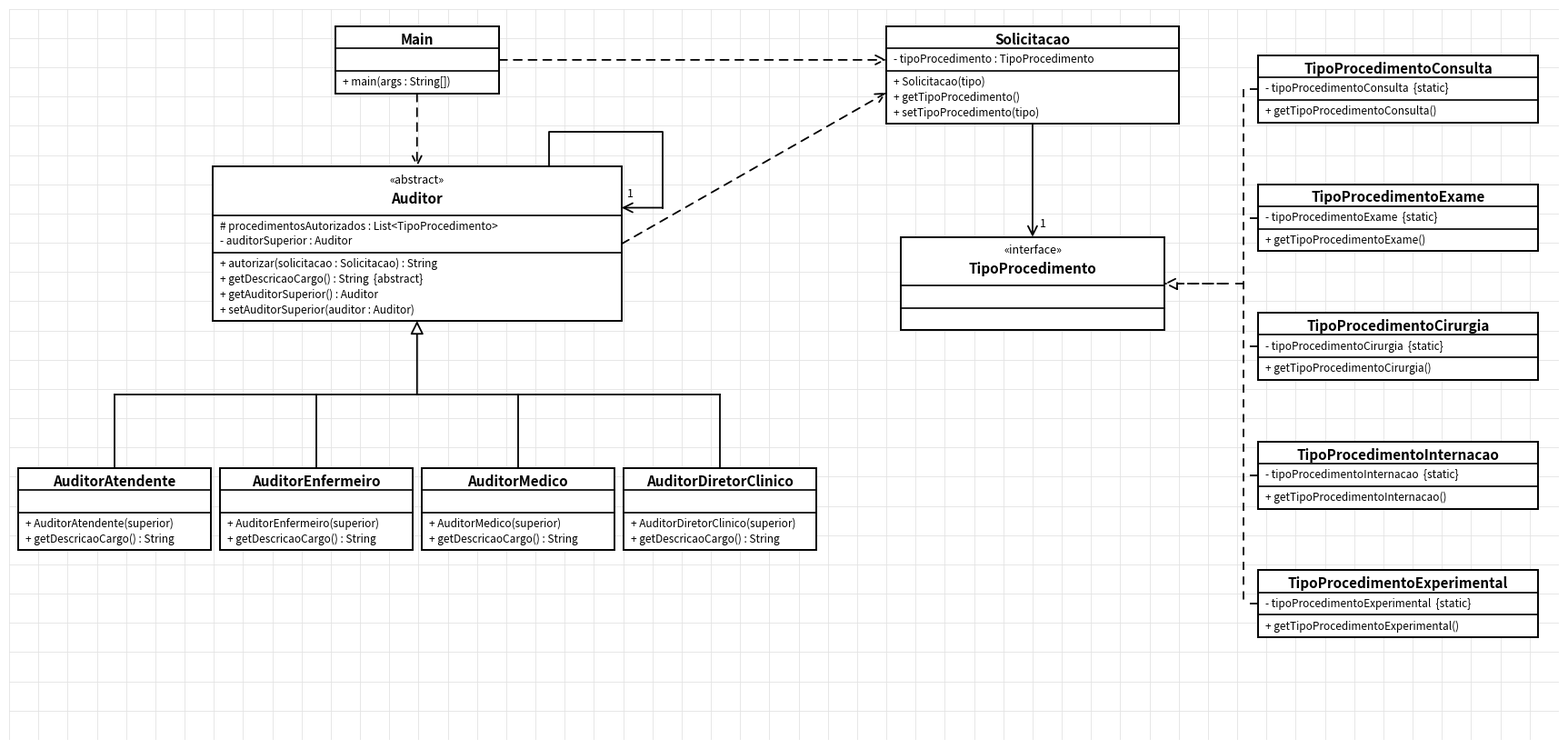

The matplotlib source for this figure:
"""Gera o diagrama UML (estilo ferramenta de desenho, fundo quadriculado)."""
import matplotlib
matplotlib.use("Agg")
import matplotlib.pyplot as plt
from matplotlib.patches import Rectangle, FancyArrowPatch

LH, PAD, NAME_H = 0.52, 0.25, 0.75
W_UN, H_UN = 53, 25

fig, ax = plt.subplots(figsize=(22, 10.8))
ax.set_xlim(0, W_UN); ax.set_ylim(0, H_UN); ax.set_aspect("equal"); ax.axis("off")
for i in range(W_UN + 1):
    ax.plot([i, i], [0, H_UN], color="#E3E3E3", lw=0.6, zorder=0)
for j in range(H_UN + 1):
    ax.plot([0, W_UN], [j, j], color="#E3E3E3", lw=0.6, zorder=0)

def box(cx, top, w, name, stereo=None, attrs=(), methods=()):
    h_name = NAME_H * (2 if stereo else 1) + (0.15 if stereo else 0)
    h_attr = max(len(attrs), 1) * LH + PAD
    h_meth = max(len(methods), 1) * LH + PAD
    h = h_name + h_attr + h_meth
    x0, y0 = cx - w / 2, top - h
    ax.add_patch(Rectangle((x0, y0), w, h, fc="white", ec="black", lw=1.4, zorder=2))
    ax.plot([x0, x0 + w], [top - h_name] * 2, color="black", lw=1.2, zorder=3)
    ax.plot([x0, x0 + w], [top - h_name - h_attr] * 2, color="black", lw=1.2, zorder=3)
    ty = top - 0.45
    if stereo:
        ax.text(cx, ty, f"«{stereo}»", ha="center", va="center", fontsize=9, zorder=4)
        ty -= 0.65
    ax.text(cx, ty, name, ha="center", va="center", fontsize=11, fontweight="bold", zorder=4)
    for k, a in enumerate(attrs):
        ax.text(x0 + 0.25, top - h_name - PAD / 2 - LH * (k + .5), a, ha="left", va="center", fontsize=8.5, zorder=4)
    for k, m in enumerate(methods):
        ax.text(x0 + 0.25, top - h_name - h_attr - PAD / 2 - LH * (k + .5), m, ha="left", va="center", fontsize=8.5, zorder=4)
    return dict(cx=cx, cy=(top + y0) / 2, top=top, bottom=y0, left=x0, right=x0 + w)

def line(pts, dashed=False):
    xs, ys = zip(*pts)
    ax.plot(xs, ys, color="black", lw=1.3, zorder=1, linestyle=(0, (5, 4)) if dashed else "-")

def arrow(p0, p1, style, dashed=False):
    a = FancyArrowPatch(p0, p1, arrowstyle=style, mutation_scale=22 if "|" in style else 18, lw=1.3,
                        color="black", zorder=1, shrinkA=0, shrinkB=0,
                        linestyle=(0, (5, 4)) if dashed else "-")
    if "|" in style:
        a.set_facecolor("white")
    ax.add_patch(a)

CX = 13.95
main = box(CX, 24.4, 5.6, "Main", None, (), ("+ main(args : String[])",))
aud = box(CX, 19.6, 14, "Auditor", "abstract",
          ("# procedimentosAutorizados : List<TipoProcedimento>", "- auditorSuperior : Auditor"),
          ("+ autorizar(solicitacao : Solicitacao) : String",
           "+ getDescricaoCargo() : String  {abstract}",
           "+ getAuditorSuperior() : Auditor",
           "+ setAuditorSuperior(auditor : Auditor)"))

subs = [
    box(3.6, 9.3, 6.6, "AuditorAtendente", None, (), ("+ AuditorAtendente(superior)", "+ getDescricaoCargo() : String")),
    box(10.5, 9.3, 6.6, "AuditorEnfermeiro", None, (), ("+ AuditorEnfermeiro(superior)", "+ getDescricaoCargo() : String")),
    box(17.4, 9.3, 6.6, "AuditorMedico", None, (), ("+ AuditorMedico(superior)", "+ getDescricaoCargo() : String")),
    box(24.3, 9.3, 6.6, "AuditorDiretorClinico", None, (), ("+ AuditorDiretorClinico(superior)", "+ getDescricaoCargo() : String")),
]

sol = box(35, 24.4, 10, "Solicitacao", None,
          ("- tipoProcedimento : TipoProcedimento",),
          ("+ Solicitacao(tipo)", "+ getTipoProcedimento()", "+ setTipoProcedimento(tipo)"))
tp = box(35, 17.2, 9, "TipoProcedimento", "interface", (), ())

nomes = ["Consulta", "Exame", "Cirurgia", "Internacao", "Experimental"]
tipos = []
for k, n in enumerate(nomes):
    tipos.append(box(47.5, 23.4 - k * 4.4, 9.6, f"TipoProcedimento{n}", None,
                     (f"- tipoProcedimento{n}  {{static}}",), (f"+ getTipoProcedimento{n}()",)))

# Main -> Auditor (dependência)
arrow((CX, main["bottom"]), (CX, aud["top"]), "->", dashed=True)
# Main -> Solicitacao (dependência)
arrow((main["right"], main["cy"]), (sol["left"], main["cy"]), "->", dashed=True)
# Auditor -> Solicitacao (dependência)
arrow((aud["right"], aud["cy"]), (sol["left"], sol["cy"] - 0.6), "->", dashed=True)

# autoassociação do Auditor (1)
lx = CX + 4.5
line([(lx, aud["top"]), (lx, aud["top"] + 1.2), (aud["right"] + 1.4, aud["top"] + 1.2),
      (aud["right"] + 1.4, aud["top"] - 1.4)])
arrow((aud["right"] + 1.4, aud["top"] - 1.4), (aud["right"], aud["top"] - 1.4), "->")
ax.text(aud["right"] + 0.2, aud["top"] - 1.05, "1", fontsize=9)

# herança das subclasses
ymid = (subs[0]["top"] + aud["bottom"]) / 2
for s in subs:
    line([(s["cx"], s["top"]), (s["cx"], ymid)])
line([(subs[0]["cx"], ymid), (subs[-1]["cx"], ymid)])
arrow((CX, ymid), (CX, aud["bottom"]), "-|>")

# Solicitacao -> TipoProcedimento (associação 1)
arrow((35, sol["bottom"]), (35, tp["top"]), "->")
ax.text(35.25, tp["top"] + 0.35, "1", fontsize=9)

# realização dos tipos concretos
xt = 42.2
for t in tipos:
    line([(t["left"], t["cy"]), (xt, t["cy"])], dashed=True)
line([(xt, tipos[0]["cy"]), (xt, tipos[-1]["cy"])], dashed=True)
ytp = tp["cy"]
line([(xt, ytp), (tp["right"] + 0.05, ytp)], dashed=True)
arrow((xt - 0.6, ytp), (tp["right"], ytp), "-|>", dashed=True)

plt.savefig("diagrama-uml.png", dpi=140, bbox_inches="tight", facecolor="white")
